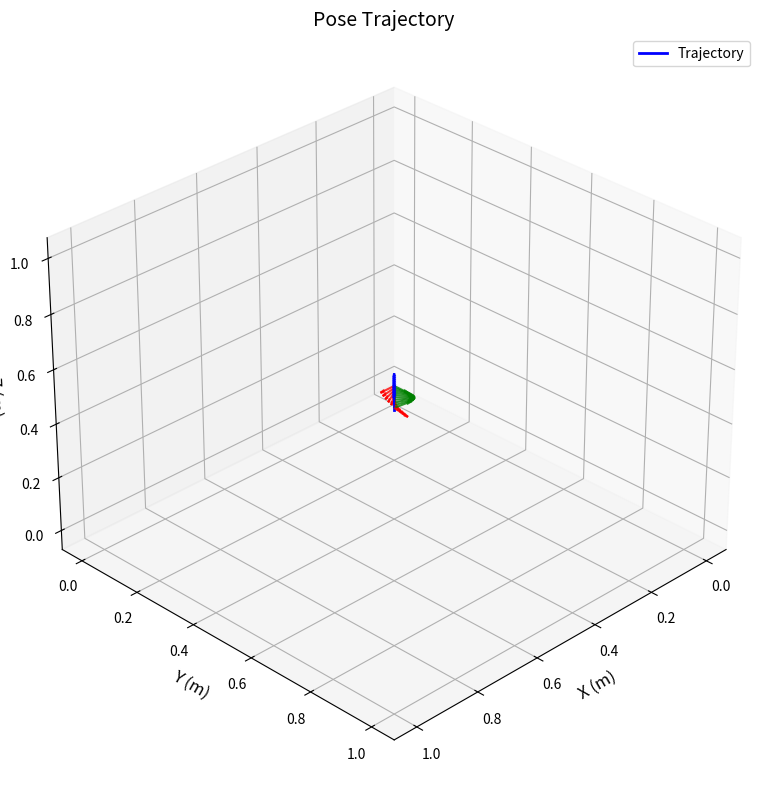

Write the Python code that produced this figure.
"""
pose_interpolator.py

Author: Xiangyu Zhu
Last Updated: 2025-08-18

A comprehensive pose interpolation class for robotic applications.
"""

import numpy as np
from scipy.spatial.transform import Rotation as R
import matplotlib.pyplot as plt

class PoseInterpolator:
    def __init__(self, interpolation_method = "slerp"):
        """
        Initialize the pose interpolator.
        
        Args:
            interpolation_method (str): Default interpolation method.
                Options: "slerp" (quaternion SLERP), "so3" (geodesic on SO(3))
        """
        self.interpolation_method = interpolation_method
        self._validate_method(interpolation_method)
    
    def _validate_method(self, method):
        """Validate the interpolation method."""
        valid_methods = ["slerp", "so3"]
        if method not in valid_methods:
            raise ValueError(
                f"Invalid interpolation method: {method}. "
                f"Valid options: {valid_methods}"
            )
    
    # --------------------------------------------------------------------------
    # Quaternion SLERP methods
    # --------------------------------------------------------------------------
    
    def slerp_quaternion(self, q0, q1, t):
        """Perform quaternion SLERP (spherical linear interpolation)."""
        q0 = np.asarray(q0)
        q1 = np.asarray(q1)
        t = np.asarray(t).reshape(-1, 1)

        dot = np.dot(q0, q1)

        if dot > 0.9995:
            q = q0 + t * (q1 - q0)
            return q / np.linalg.norm(q, axis=1, keepdims=True)

        if dot < 0.0:
            q1 = -q1
            dot = -dot

        theta = np.arccos(dot)
        sin_theta = np.sin(theta)

        s0 = np.sin((1 - t) * theta) / sin_theta
        s1 = np.sin(t * theta) / sin_theta

        q = s0 * q0 + s1 * q1
        return q / np.linalg.norm(q, axis=1, keepdims=True)
    
    def interpolate_se3_with_slerp(self, p0, p1, q0, q1, n, use_slerp = True):
        """Interpolate SE(3) pose using linear position + quaternion SLERP."""
        times = np.linspace(0, 1, n)
        positions = np.linspace(p0, p1, n)

        if use_slerp:
            quats = self.slerp_quaternion(q0, q1, times)
            rots = R.from_quat(quats)
        else:
            rots = [R.from_quat(q0)] * n

        return [(positions[i], rots[i].as_matrix()) for i in range(n)]
    
    # --------------------------------------------------------------------------
    # SO(3) utility methods
    # --------------------------------------------------------------------------
    
    def hat(self, phi):
        """Hat (skew-symmetric) operator: R^3 -> so(3)."""
        phi1, phi2, phi3 = phi
        return np.array([
            [0.0, -phi3, phi2],
            [phi3, 0.0, -phi1],
            [-phi2, phi1, 0.0]
        ])
    
    def rodrigues_exp(self, axis, theta):
        """Rodrigues' formula: axis-angle -> rotation matrix."""
        axis_norm = np.linalg.norm(axis)
        if axis_norm < 1e-15:
            return np.eye(3)

        axis = axis / axis_norm
        K = self.hat(axis)
        I = np.eye(3)
        s, c = np.sin(theta), np.cos(theta)

        return I + s * K + (1.0 - c) * (K @ K)
    
    def axis_angle_from_rotmat(self, rotmat):
        """Extract axis-angle representation from a rotation matrix."""
        tr = np.trace(rotmat)
        cos_theta = (tr - 1.0) / 2.0
        cos_theta = np.clip(cos_theta, -1.0, 1.0)
        theta = np.arccos(cos_theta)

        if theta < 1e-12:
            return np.array([1.0, 0.0, 0.0]), 0.0

        if np.pi - theta < 1e-6:
            r_plus = (rotmat + np.eye(3)) * 0.5
            axis = np.array([r_plus[0, 0], r_plus[1, 1], r_plus[2, 2]])
            idx = np.argmax(axis)
            if idx == 0:
                x = np.sqrt(max(r_plus[0, 0], 0.0))
                axis = np.array([1.0, 0.0, 0.0]) if x < 1e-12 else np.array([x, r_plus[1, 0] / x, r_plus[2, 0] / x])
            elif idx == 1:
                y = np.sqrt(max(r_plus[1, 1], 0.0))
                axis = np.array([0.0, 1.0, 0.0]) if y < 1e-12 else np.array([r_plus[1, 0] / y, y, r_plus[2, 1] / y])
            else:
                z = np.sqrt(max(r_plus[2, 2], 0.0))
                axis = np.array([0.0, 0.0, 1.0]) if z < 1e-12 else np.array([r_plus[2, 0] / z, r_plus[2, 1] / z, z])
            return axis / (np.linalg.norm(axis) + 1e-15), theta

        axis = np.array([
            rotmat[2, 1] - rotmat[1, 2],
            rotmat[0, 2] - rotmat[2, 0],
            rotmat[1, 0] - rotmat[0, 1]
        ]) / (2.0 * np.sin(theta))
        return axis / (np.linalg.norm(axis) + 1e-15), theta
    
    def rotmat_interp_geodesic(self, r1, r2, t):
        """Interpolate between two rotation matrices along SO(3) geodesic."""
        r_rel = r1.T @ r2
        axis, theta = self.axis_angle_from_rotmat(r_rel)
        return r1 @ self.rodrigues_exp(axis, t * theta)
    
    def interpolate_se3_with_so3(self, p0, p1, r0, r1, n, use_so3 = True):
        """Interpolate SE(3) pose using linear position + SO(3) geodesic."""
        times = np.linspace(0, 1, n)
        positions = np.linspace(p0, p1, n)

        if use_so3:
            rots = [self.rotmat_interp_geodesic(r0, r1, t) for t in times]
        else:
            rots = [r0.copy() for _ in range(n)]

        return [(positions[i], rots[i]) for i in range(n)]
    

    
    # --------------------------------------------------------------------------
    # Main interpolation interface
    # --------------------------------------------------------------------------
    
    def interpolate_pose(self, start_pose, end_pose, n_steps, method = None):
        """
        Main interface for pose interpolation.
        
        Args:
            start_pose: Starting pose. Can be:
                - Tuple: (position, rotation_matrix) or (position, quaternion)
                - Dict: {'pos': position, 'rot': rotation_matrix} or 
                       {'pos': position, 'quat': quaternion}
            end_pose: Ending pose (same format as start_pose)
            n_steps: Number of interpolation steps
            method: Interpolation method ('slerp' or 'so3'). If None, uses default.
            
        Returns:
            List of tuples: [(position (3,), rotation matrix (3,3)), ...]
        """
        method = method or self.interpolation_method
        self._validate_method(method)
        
        # Parse start pose
        if isinstance(start_pose, tuple):
            p0, rot0 = start_pose
            if rot0.shape == (4,):  # quaternion
                q0 = rot0
                r0 = R.from_quat(q0).as_matrix()
            else:  # rotation matrix
                r0 = rot0
                q0 = R.from_matrix(r0).as_quat()
        else:  # dict
            p0 = start_pose['pos']
            if 'quat' in start_pose:
                q0 = start_pose['quat']
                r0 = R.from_quat(q0).as_matrix()
            else:
                r0 = start_pose['rot']
                q0 = R.from_matrix(r0).as_quat()
        
        # Parse end pose
        if isinstance(end_pose, tuple):
            p1, rot1 = end_pose
            if rot1.shape == (4,):  # quaternion
                q1 = rot1
                r1 = R.from_quat(q1).as_matrix()
            else:  # rotation matrix
                r1 = rot1
                q1 = R.from_matrix(r1).as_quat()
        else:  # dict
            p1 = end_pose['pos']
            if 'quat' in end_pose:
                q1 = end_pose['quat']
                r1 = R.from_quat(q1).as_matrix()
            else:
                r1 = end_pose['rot']
                q1 = R.from_matrix(r1).as_quat()
        
        # Convert to numpy arrays
        p0, p1 = np.asarray(p0), np.asarray(p1)
        q0, q1 = np.asarray(q0), np.asarray(q1)
        r0, r1 = np.asarray(r0), np.asarray(r1)
        
        # Perform interpolation
        if method == "slerp":
            return self.interpolate_se3_with_slerp(p0, p1, q0, q1, n_steps, use_slerp=True)
        else:  # so3
            return self.interpolate_se3_with_so3(p0, p1, r0, r1, n_steps, use_so3=True)

    # --------------------------------------------------------------------------
    # Visualization methods
    # --------------------------------------------------------------------------
    
    def plot_trajectory(self, trajectory, step = 5, axis_len = 0.02, title = "Pose Trajectory"):
        """Plot a 3D trajectory with coordinate frames."""
        fig = plt.figure(figsize=(12, 8))
        ax = fig.add_subplot(111, projection='3d')

        positions = np.array([p for p, _ in trajectory])
        ax.plot(positions[:, 0], positions[:, 1], positions[:, 2],
                'b-', linewidth=2, label='Trajectory')

        def draw_frame(ax, pos, rot_matrix, length=axis_len, alpha=0.8):
            rot = R.from_matrix(rot_matrix)
            axes = np.eye(3) * length
            colors = ['r', 'g', 'b']
            for vec, c in zip(axes, colors):
                dir_vec = rot.apply(vec)
                ax.quiver(pos[0], pos[1], pos[2],
                         dir_vec[0], dir_vec[1], dir_vec[2],
                         color=c, linewidth=1.5, alpha=alpha)

        for i in range(0, len(trajectory), step):
            draw_frame(ax, *trajectory[i], length=axis_len, alpha=0.8)

        ax.set_xlabel('X (m)', fontsize=12)
        ax.set_ylabel('Y (m)', fontsize=12)
        ax.set_zlabel('Z (m)', fontsize=12)
        ax.set_title(title, fontsize=14)
        ax.legend()

        def set_axes_equal(ax):
            limits = np.array([ax.get_xlim3d(), ax.get_ylim3d(), ax.get_zlim3d()])
            spans = limits[:, 1] - limits[:, 0]
            centers = np.mean(limits, axis=1)
            max_span = max(spans)
            for ctr, axis in zip(centers, [ax.set_xlim3d, ax.set_ylim3d, ax.set_zlim3d]):
                axis([ctr - max_span / 2, ctr + max_span / 2])

        set_axes_equal(ax)
        ax.view_init(elev=30, azim=45)
        plt.tight_layout()
        plt.show()
        
def example_usage():
    """Example usage of the PoseInterpolator class."""
    
    # Create interpolator
    interpolator = PoseInterpolator(interpolation_method="slerp")
    
    # Define start and end poses
    start_pos = np.array([0.0, 0.0, 0.0])
    end_pos = np.array([1.0, 1.0, 1.0])
    
    start_rot = np.eye(3)
    end_rot = R.from_euler('z', 90, degrees=True).as_matrix()
    
    # Method 1: Using so3
    start_pose_rot = (start_pos, start_rot)
    end_pose_rot = (end_pos, end_rot)
    
    trajectory_so3 = interpolator.interpolate_pose(start_pose_rot, end_pose_rot, n_steps = 50)
    
    # Method 2: Using quaternions
    start_quat = R.from_matrix(start_rot).as_quat()
    end_quat = R.from_matrix(end_rot).as_quat()
    
    start_pose_quat = (start_pos, start_quat)
    end_pose_quat = (end_pos, end_quat)
    
    trajectory_slerp = interpolator.interpolate_pose(start_pose_quat, end_pose_quat, n_steps=50, method="slerp")
    trajectory_so3 = interpolator.interpolate_pose(start_pose_quat, end_pose_quat, n_steps=50, method="so3")
    
    interpolator.plot_trajectory(trajectory_slerp, step = 5, axis_len = 0.05, title = "Pose Trajectory")
    interpolator.plot_trajectory(trajectory_so3, step = 5, axis_len = 0.05, title = "Pose Trajectory")

if __name__ == "__main__":
    example_usage()

    
